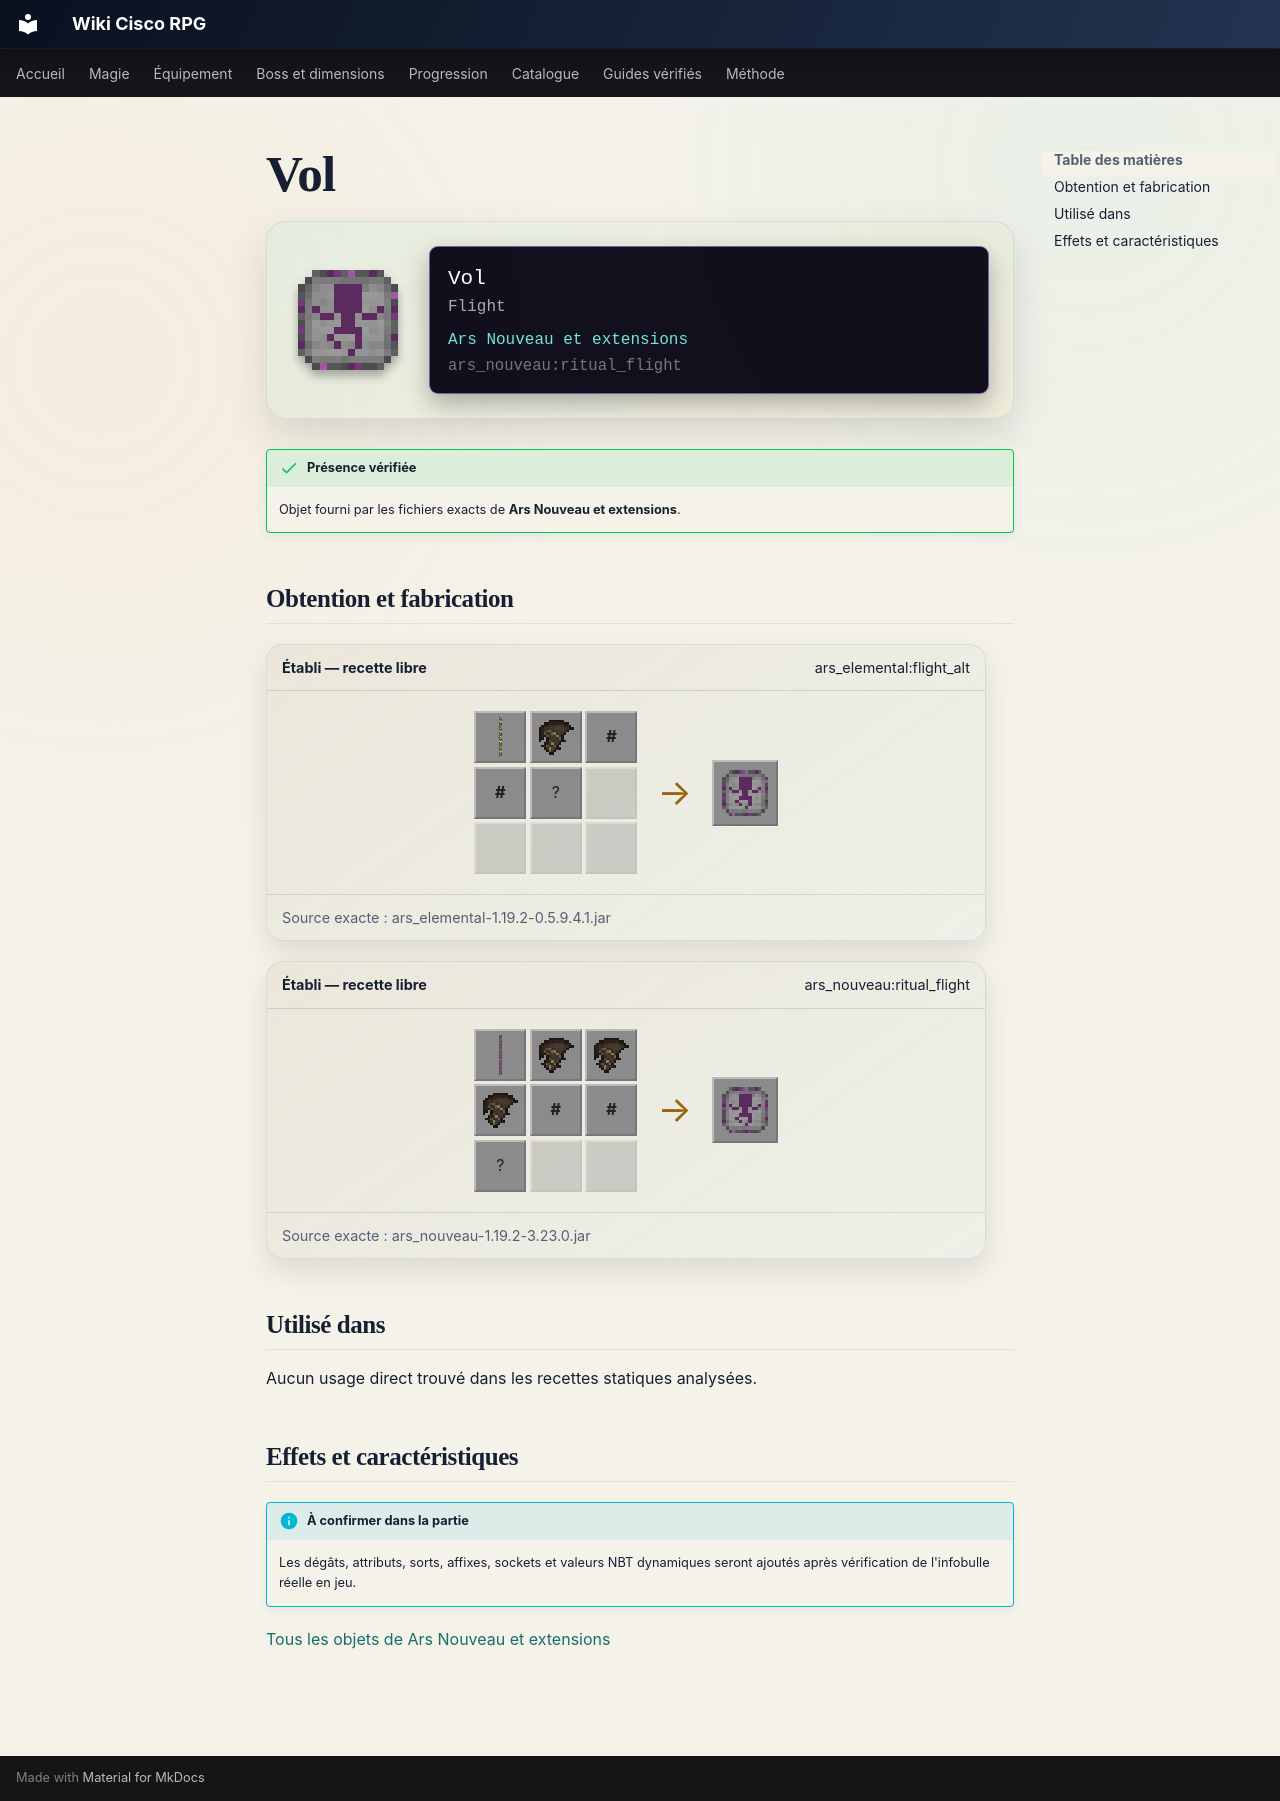

repository: Kloups-Dev/wiki-cisco-rpg · page: catalogue/objets/ars_nouveau/ritual_flight/index.html · generator: mkdocs

# Vol

<div class="mc-item-showcase">
<img class="mc-item-icon" src="../../../../assets/generated/items/ars_nouveau/ritual_flight.png" alt="Vol">
<div class="mc-tooltip-card">
<div class="mc-tooltip-card__name">Vol</div>
<div class="mc-tooltip-card__alias">Flight</div>
<div class="mc-tooltip-card__mod">Ars Nouveau et extensions</div>
<div class="mc-tooltip-card__id">ars_nouveau:ritual_flight</div>
</div>
</div>

!!! success "Présence vérifiée"
    Objet fourni par les fichiers exacts de **Ars Nouveau et extensions**.

## Obtention et fabrication

<div class="jei-recipe"><div class="jei-recipe__head"><strong>Établi — recette libre</strong><span>ars_elemental:flight_alt</span></div><div class="jei-recipe__body"><div class="jei-grid"><a class="jei-slot" href="../../../../catalogue/objets/ars_elemental/yellow_archwood_log/" title="Flashing Archwood Log (ars_elemental:yellow_archwood_log)"><img src="../../../../assets/generated/items/ars_elemental/yellow_archwood_log.png" alt="" loading="lazy"></a><a class="jei-slot" href="../../../../catalogue/objets/ars_nouveau/wilden_wing/" title="Aile sauvage (ars_nouveau:wilden_wing)"><img src="../../../../assets/generated/items/ars_nouveau/wilden_wing.png" alt="" loading="lazy"></a><span class="jei-slot jei-slot--tag" title="#forge:gems/diamond">#</span><span class="jei-slot jei-slot--tag" title="#forge:gems/diamond">#</span><span class="jei-slot" title="Feather (minecraft:feather)">?</span><span class="jei-slot jei-slot--empty"></span><span class="jei-slot jei-slot--empty"></span><span class="jei-slot jei-slot--empty"></span><span class="jei-slot jei-slot--empty"></span></div><span class="jei-arrow">→</span><span class="jei-slot jei-slot--result"><img src="../../../../assets/generated/items/ars_nouveau/ritual_flight.png" alt=""></span></div><div class="jei-recipe__source">Source exacte : ars_elemental-1.19.2-0.5.9.4.1.jar</div></div>
<div class="jei-recipe"><div class="jei-recipe__head"><strong>Établi — recette libre</strong><span>ars_nouveau:ritual_flight</span></div><div class="jei-recipe__body"><div class="jei-grid"><a class="jei-slot" href="../../../../catalogue/objets/ars_nouveau/purple_archwood_log/" title="Bûche vexante d&#x27;Archwood (ars_nouveau:purple_archwood_log)"><img src="../../../../assets/generated/items/ars_nouveau/purple_archwood_log.png" alt="" loading="lazy"></a><a class="jei-slot" href="../../../../catalogue/objets/ars_nouveau/wilden_wing/" title="Aile sauvage (ars_nouveau:wilden_wing)"><img src="../../../../assets/generated/items/ars_nouveau/wilden_wing.png" alt="" loading="lazy"></a><a class="jei-slot" href="../../../../catalogue/objets/ars_nouveau/wilden_wing/" title="Aile sauvage (ars_nouveau:wilden_wing)"><img src="../../../../assets/generated/items/ars_nouveau/wilden_wing.png" alt="" loading="lazy"></a><a class="jei-slot" href="../../../../catalogue/objets/ars_nouveau/wilden_wing/" title="Aile sauvage (ars_nouveau:wilden_wing)"><img src="../../../../assets/generated/items/ars_nouveau/wilden_wing.png" alt="" loading="lazy"></a><span class="jei-slot jei-slot--tag" title="#forge:gems/diamond">#</span><span class="jei-slot jei-slot--tag" title="#forge:gems/diamond">#</span><span class="jei-slot" title="Ender Pearl (minecraft:ender_pearl)">?</span><span class="jei-slot jei-slot--empty"></span><span class="jei-slot jei-slot--empty"></span></div><span class="jei-arrow">→</span><span class="jei-slot jei-slot--result"><img src="../../../../assets/generated/items/ars_nouveau/ritual_flight.png" alt=""></span></div><div class="jei-recipe__source">Source exacte : ars_nouveau-1.19.2-3.23.0.jar</div></div>

## Utilisé dans

Aucun usage direct trouvé dans les recettes statiques analysées.

## Effets et caractéristiques

!!! info "À confirmer dans la partie"
    Les dégâts, attributs, sorts, affixes, sockets et valeurs NBT dynamiques seront ajoutés après vérification de l'infobulle réelle en jeu.

[Tous les objets de Ars Nouveau et extensions](../../../contenu/ars-nouveau.md)
